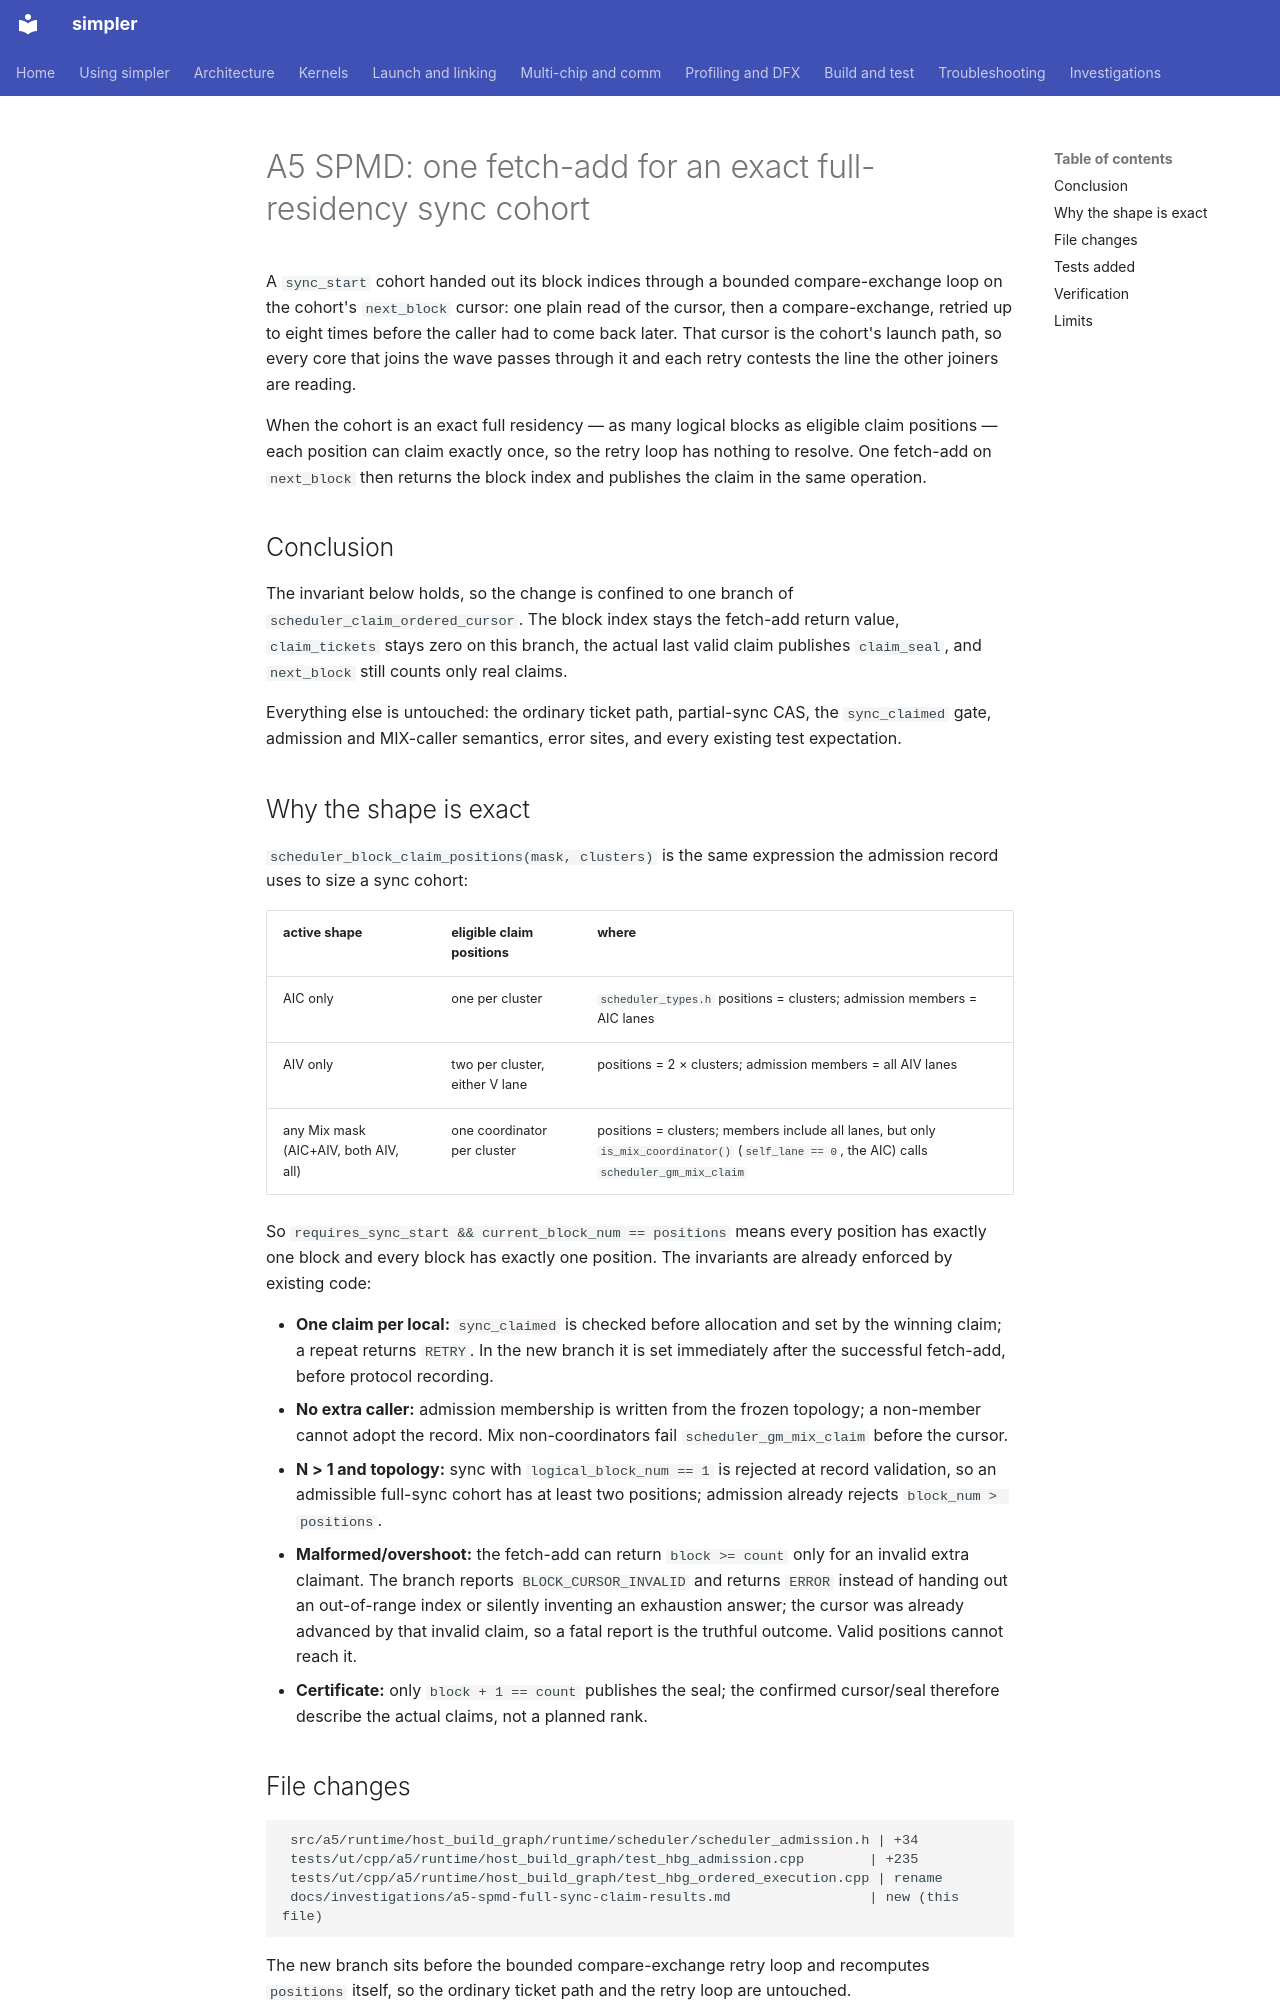

repository: hw-native-sys/simpler · page: investigations/a5-spmd-full-sync-claim-results/index.html · generator: mkdocs

# A5 SPMD: one fetch-add for an exact full-residency sync cohort

A `sync_start` cohort handed out its block indices through a bounded
compare-exchange loop on the cohort's `next_block` cursor: one plain read of the
cursor, then a compare-exchange, retried up to eight times before the caller had
to come back later. That cursor is the cohort's launch path, so every core that
joins the wave passes through it and each retry contests the line the other
joiners are reading.

When the cohort is an exact full residency — as many logical blocks as eligible
claim positions — each position can claim exactly once, so the retry loop has
nothing to resolve. One fetch-add on `next_block` then returns the block index
and publishes the claim in the same operation.

## Conclusion

The invariant below holds, so the change is confined to one branch of
`scheduler_claim_ordered_cursor`. The block index stays the fetch-add return
value, `claim_tickets` stays zero on this branch, the actual last valid claim
publishes `claim_seal`, and `next_block` still counts only real claims.

Everything else is untouched: the ordinary ticket path, partial-sync CAS, the
`sync_claimed` gate, admission and MIX-caller semantics, error sites, and every
existing test expectation.

## Why the shape is exact

`scheduler_block_claim_positions(mask, clusters)` is the same expression the
admission record uses to size a sync cohort:

| active shape | eligible claim positions | where |
| ------------ | ------------------------ | ----- |
| AIC only | one per cluster | `scheduler_types.h` positions = clusters; admission members = AIC lanes |
| AIV only | two per cluster, either V lane | positions = 2 × clusters; admission members = all AIV lanes |
| any Mix mask (AIC+AIV, both AIV, all) | one coordinator per cluster | positions = clusters; members include all lanes, but only `is_mix_coordinator()` (`self_lane == 0`, the AIC) calls `scheduler_gm_mix_claim` |

So `requires_sync_start && current_block_num == positions` means every position
has exactly one block and every block has exactly one position. The invariants
are already enforced by existing code:

- **One claim per local:** `sync_claimed` is checked before allocation and set by
  the winning claim; a repeat returns `RETRY`. In the new branch it is set
  immediately after the successful fetch-add, before protocol recording.
- **No extra caller:** admission membership is written from the frozen topology;
  a non-member cannot adopt the record. Mix non-coordinators fail
  `scheduler_gm_mix_claim` before the cursor.
- **N > 1 and topology:** sync with `logical_block_num == 1` is rejected at
  record validation, so an admissible full-sync cohort has at least two
  positions; admission already rejects `block_num > positions`.
- **Malformed/overshoot:** the fetch-add can return `block >= count` only for an
  invalid extra claimant. The branch reports `BLOCK_CURSOR_INVALID` and returns
  `ERROR` instead of handing out an out-of-range index or silently inventing an
  exhaustion answer; the cursor was already advanced by that invalid claim, so a
  fatal report is the truthful outcome. Valid positions cannot reach it.
- **Certificate:** only `block + 1 == count` publishes the seal; the confirmed
  cursor/seal therefore describe the actual claims, not a planned rank.
